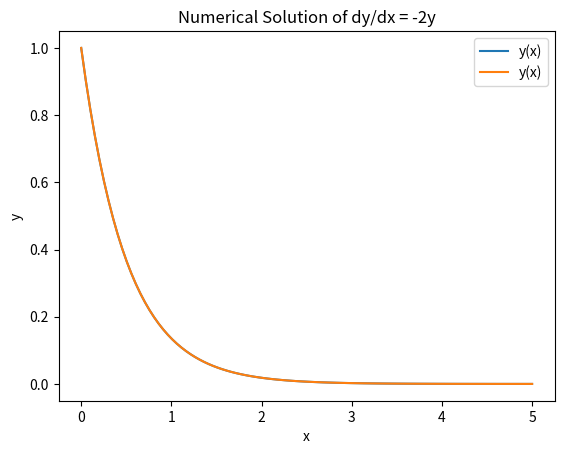

Write the Python code that produced this figure.
# 一阶
import numpy as np
from scipy.integrate import odeint
import matplotlib.pyplot as plt

# 定义微分方程
def model(y, x):
    dydx = -2 * y
    return dydx

# 定义初始条件
y0 = 1

# 定义 x 范围
x = np.linspace(0, 5, 100)

# 求解微分方程
y = odeint(model, y0, x)

# 绘制数值解
plt.plot(x, y, label='y(x)')
plt.xlabel('x')
plt.ylabel('y')
plt.title('Numerical Solution of dy/dx = -2y')
plt.legend()
plt.grid()
plt.show()

import numpy as np
from scipy.integrate import odeint
import matplotlib.pyplot as plt

# 定义微分方程
def model(y, x):
    dydx = -2 * y
    return dydx

# 定义初始条件
y0 = 1

# 定义 x 范围
x = np.linspace(0, 5, 100)

# 求解微分方程
y = odeint(model, y0, x)
# 获取特定 x 值对应的 y 值
x_specific = 2.5
index = np.abs(x - x_specific).argmin()
y_specific = y[index]
print(f"At x = {x_specific}, y = {y_specific}")

# 绘制数值解
plt.plot(x, y, label='y(x)')
plt.xlabel('x')
plt.ylabel('y')
plt.title('Numerical Solution of dy/dx = -2y')
plt.legend()
plt.grid()
plt.show()
